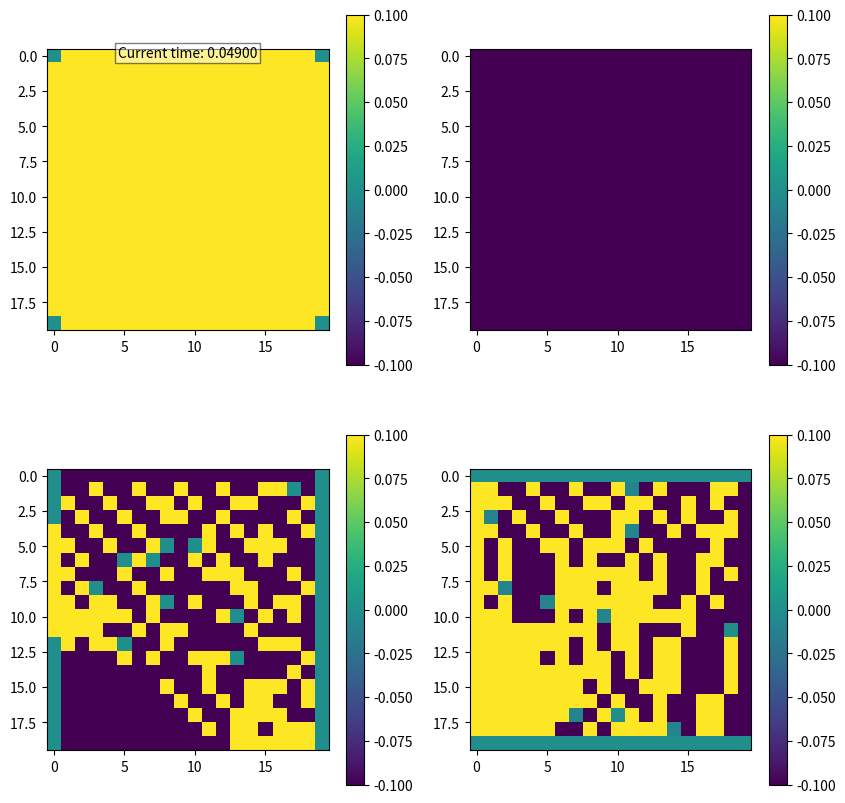

Python code for this plot: (Note: this script raises an exception after producing the figure.)
import numpy as np
import matplotlib.pyplot as plt
import scipy.sparse as sps
from scipy.sparse.linalg import spsolve
from matplotlib import animation


def coord (i, j):
    """
    Coordinate mapping from matrix index to 2D x y coordinate.
    i is the row entry index, j is the column entry index
    """
    return j, i


def interpolate (u, v, x):
    """
    Find nearby grid points and return a velocity vector that interpolates those grid points.
    u is the horizontal component velocity field
    v is the vertical component velocity field
    x is the position vector
    """
    if x[0] < 0:
        x[0] = 0
    if x[0] > width-2:
        x[0] = width-2
    if x[1] < 0:
        x[1] = 0
    if x[1] > height-2:
        x[1] = height-2
    
    xi = int(x[1])
    xj = int(x[0])

    ax = (x[0] - xj) / h
    ay = (x[1] - xi) / h

    # Bilinear interpolation in 2D
    uij = (1-ax)*(1-ay)*u[xi,xj] + (1-ax)*ay*u[xi+1,xj] + ax*(1-ay)*u[xi,xj+1]          + ax*ay*u[xi+1,xj+1]
    vij = (1-ax)*(1-ay)*v[xi,xj] + (1-ax)*ay*v[xi+1,xj] + ax*(1-ay)*v[xi,xj+1]          + ax*ay*v[xi+1,xj+1]

    return uij, vij


def advect (u, v):
    """
    Advect the velocity fields using Semi-Lagrangian advection.
    u is the horizontal component velocity field
    v is the vertical component velocity field
    """
    # NOTICE: memory usage might be too high, could optimize

    # Store the values from timestep n
    un = u
    vn = v

    for i in range (height):
        for j in range (width):
            oldpos = coord (i,j) - dt * np.stack((u[i,j], v[i,j]))
            u[i,j], v[i,j] = interpolate (un, vn, oldpos)


    # Return values for timestep n+1
    return u, v


def extforce (u, v):
    """
    Apply external forces on the velocity field.
    u is the horizontal component velocity field
    v is the vertical component velocity field
    """

    for i in range (height):
        for j in range (width):
            u[i,j], v[i,j] = np.stack((u[i,j], v[i,j])) + dt * extacc

    return u, v


def index (i, j):
    # how we find the index of point i,j in row of matrix A
    return i*width + j

def project (u, v):
    """
    Calculate pressure field such that velocity field is divergence free.
    u is the horizontal component velocity field
    v is the vertical component velocity field
    """

    # Construct linear system Ap = d
    A = sps.lil_matrix ((width*height, width*height))
    d = np.zeros ((width*height))

    for i in range (1, height-1):
        for j in range (1, width-1):
            A[index(i,j), index(i,j)] = 4
            A[index(i,j), index(i-1,j)] = -1
            A[index(i,j), index(i+1,j)] = -1
            A[index(i,j), index(i,j-1)] = -1
            A[index(i,j), index(i,j+1)] = -1
            
            d[index(i,j)] = -1/h * (u[i,j] - u[i,j-1] + v[i,j] - v[i-1,j])

    # Unhandled boundary cases, we assume solid walls that don't move
    A[index(0,0), index(0,0)] = 2
    A[index(0,0), index(1,0)] = -1
    A[index(0,0), index(0,1)] = -1
    d[index(0,0)] = -1/h * (u[0,0] + v[0,0])

    A[index(height-1,0), index(0,0)] = 2
    A[index(height-1,0), index(height-1,1)] = -1
    A[index(height-1,0), index(height-2,0)] = -1
    d[index(height-1,0)] = -1/h * (u[height-1,0] - v[height-2,0])

    A[index(0,width-1), index(0,width-1)] = 2
    A[index(0,width-1), index(1,width-1)] = -1
    A[index(0,width-1), index(0,width-2)] = -1
    d[index(0,width-1)] = -1/h * (-u[0,width-2] + v[0,width-1])

    A[index(height-1,width-1), index(height-1,width-1)] = 2
    A[index(height-1,width-1), index(height-2,width-1)] = -1
    A[index(height-1,width-1), index(height-1,width-2)] = -1
    d[index(height-1,width-1)] = -1/h * (-u[height-1,width-2] - v[height-2,width-1])


    for i in range (1, height-1):
        A[index(i,0), index(i,0)] = 3
        A[index(i,0), index(i-1,0)] = -1
        A[index(i,0), index(i+1,0)] = -1
        A[index(i,0), index(i,1)] = -1
        d[index(i,0)] = -1/h * (u[i,0] + v[i,0] - v[i-1,0])

    for i in range (1, height-1):
        A[index(i,width-1), index(i,width-1)] = 3
        A[index(i,width-1), index(i-1,width-1)] = -1
        A[index(i,width-1), index(i+1,width-1)] = -1
        A[index(i,width-1), index(i,width-2)] = -1
        d[index(i,width-1)] = -1/h * (- u[i,width-2] + v[i, width-1] - v[i-1,width-1])

    for j in range (1, width-1):
        A[index(0,j), index(0,j)] = 3
        A[index(0,j), index(1,j)] = -1
        A[index(0,j), index(0,j-1)] = -1
        A[index(0,j), index(0,j+1)] = -1
        d[index(0,j)] = -1/h * (u[0,j] - u[0,j-1] + v[0,j])
    
    for j in range (1, width-1):
        A[index(height-1,j), index(height-1,j)] = 3
        A[index(height-1,j), index(height-2,j)] = -1
        A[index(height-1,j), index(height-1,j-1)] = -1
        A[index(height-1,j), index(height-1,j+1)] = -1
        d[index(height-1,j)] = -1/h * (u[height-1,j] - u[height-1,j-1] - v[height-2,j])


    A = A * dt / (density * h**2)

    A = sps.csr_matrix (A)
    p = np.reshape(spsolve (A, d), (height, width))

    # Calculate new velocity field based on this pressure field
    for i in range (height):
        for j in range (width):
            if (i == height-1 and j == width-1) or (i == height-1 and j == 0) or (i == 0 and j == width-1) or (i == 0 and j == 0):
                # Set vertical velocity to movement of solid wall 0
                u[i,j] = 0
                v[i,j] = 0
            elif i == height-1 or i == 0:
                u[i,j] = u[i,j] - dt / (density * h) * (p[i,j+1] - p[i,j])
                v[i,j] = 0
            elif j == width-1 or j == 0:
                u[i,j] = 0
                v[i,j] = v[i,j] - dt / (density * h) * (p[i+1,j] - p[i,j])
            else:
                u[i,j] = u[i,j] - dt / (density * h) * (p[i,j+1] - p[i,j])
                v[i,j] = v[i,j] - dt / (density * h) * (p[i+1,j] - p[i,j])

    # let's get some inflow
    u[4:12, 0] = 1

    return u, v, p


### 2D fluid simulation with semi lagrangian advection and pressure projection
width = 20
height = 20
timesteps = 50
dt = 0.001
h = 0.01
density = 1000

SLEEPMS = 20

extacc = np.array([0, -9.81])   # External force as acceleration in 2D, here only gravity


# Initialize horizontal and vertical velocity fields and pressure field
u = np.zeros ((height, width))
v = np.zeros ((height, width))
p = np.zeros ((height, width))


# Array that stores temporal evolution of norm of velocity field
q = np.zeros ((timesteps, height, width))
qu = np.zeros ((timesteps, height, width))
qv = np.zeros ((timesteps, height, width))
qp = np.zeros ((timesteps, height, width))

q[0,:,:] = u**2 + v**2
qu[0,:,:] = u
qv[0,:,:] = v
qp[0,:,:] = p


for t in range (1, timesteps):
    ### Splitting the fluid equations

    # Advect the fields
    u, v = advect (u, v)

    # Body forces
    u, v = extforce (u, v)

    # Pressure projection
    u, v, p = project (u, v)

    #p[4:12,4:12] = 1000

    q[t,:,:] = u**2 + v**2
    qu[t,:,:] = u
    qv[t,:,:] = v
    qp[t,:,:] = p



fig = plt.figure (1, figsize=(10,10))
ax = fig.add_subplot (221)
axp = fig.add_subplot (222)
axu = fig.add_subplot (223)
axv = fig.add_subplot (224)

#im = ax.quiver (qu[0,:,:], qv[0,:,:])
title = ax.text(0.5, 0.97, "Current time: 0", bbox={'facecolor':'w', 'alpha':0.5, 'pad':2}, transform=ax.transAxes, ha="center")

im = ax.imshow (q[0,:,:])
imp = axp.imshow (qp[0,:,:])
imu = axu.imshow (qu[0,:,:])
imv = axv.imshow (qv[0,:,:])
plt.colorbar (im)
plt.colorbar (imp)
plt.colorbar (imu)
plt.colorbar (imv)
im.axes.figure.canvas.draw()
imp.axes.figure.canvas.draw()
imu.axes.figure.canvas.draw()
imv.axes.figure.canvas.draw()


def animate (t):
    title.set_text("Current time: %.5f" % (t*dt))
    #im.set_UVC (qu[t,:,:], qv[t,:,:])
    im.set_data (q[t,:,:])
    imp.set_data (qp[t,:,:])
    imu.set_data (qu[t,:,:])
    imv.set_data (qv[t,:,:])

    return im


anim = animation.FuncAnimation (fig, animate, frames=timesteps, interval=SLEEPMS, blit=False, repeat=True)

anim.save('Fluid.mp4', fps=30)

plt.show ()
    



